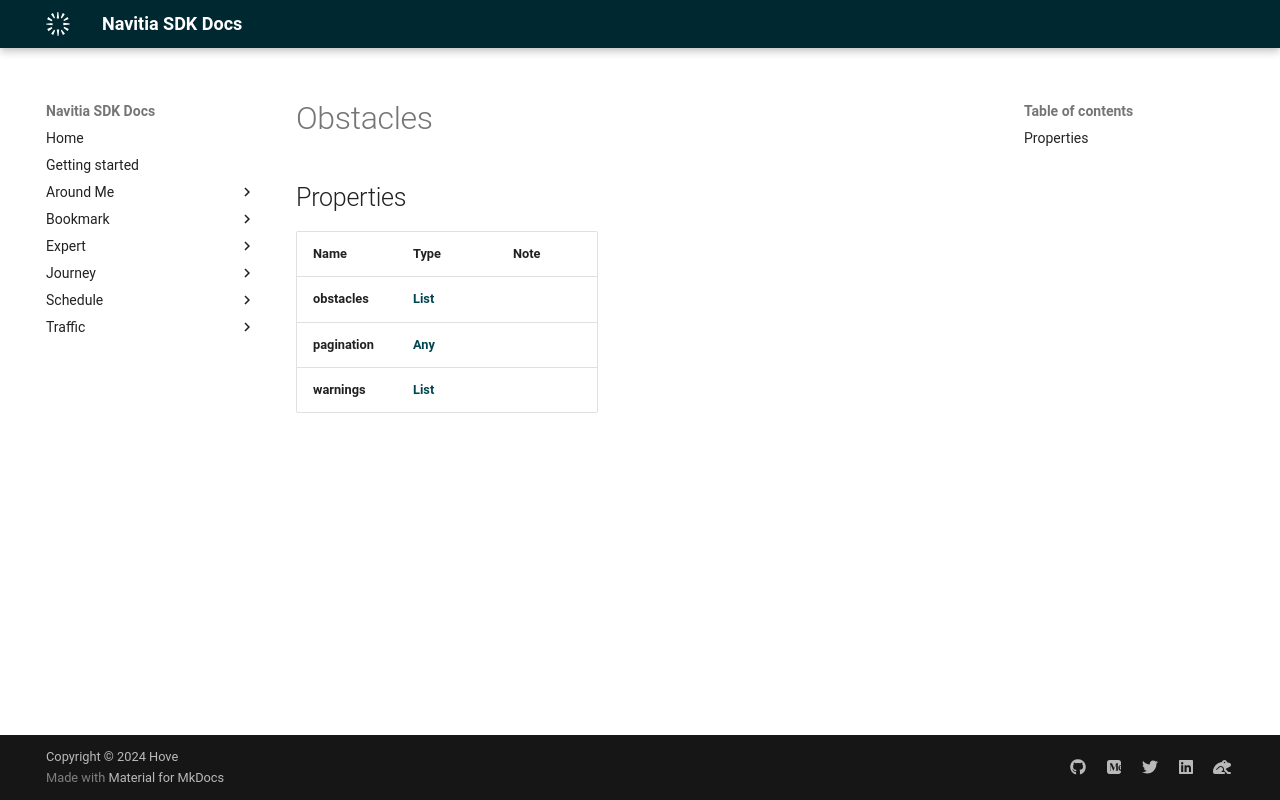

repository: hove-io/navitia_sdk_docs · page: expert/android/model/Obstacles/index.html · generator: mkdocs

# Obstacles

## Properties

Name | Type | Note
---- | ---- | ----
**obstacles** | [**List<ObstaclesObstacles>**](ObstaclesObstacles.md) | 
**pagination** | [**Any**](Any.md) | 
**warnings** | [**List<BetaEndpoints>**](BetaEndpoints.md) | 
